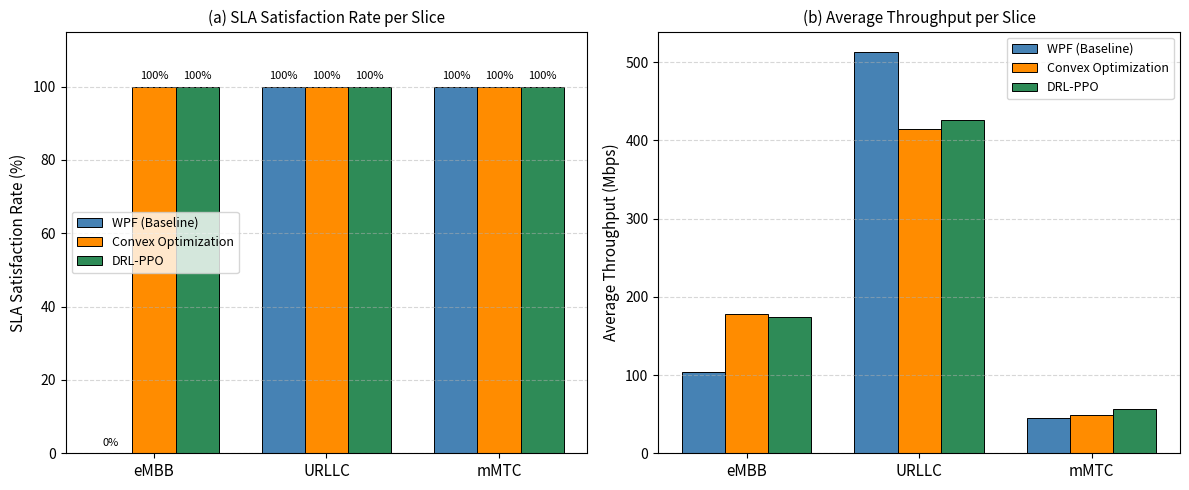

The script that saved this image:
"""
Experiment 2: Network Slicing Resource Allocation
==================================================
Compares three resource allocation strategies:
  1. Weighted Proportional Fairness (WPF)   - Conventional baseline
  2. Convex Optimization (CVX-style)         - Mathematical optimization
  3. DRL-based Allocation (PPO)              - Deep Reinforcement Learning

Slice Types: eMBB, URLLC, mMTC
Metrics: SLA Satisfaction Rate, Average Throughput, Latency
System: 1 Macro BS, 6 Small Cells, 100 MHz Bandwidth
"""

import numpy as np
import matplotlib
matplotlib.use('Agg')
import matplotlib.pyplot as plt

# ── Reproducibility ──────────────────────────────────────────
SEEDS = [42, 7, 13, 21, 99]
N_EPISODES = 500   # DRL training episodes

# ── System Parameters ────────────────────────────────────────
TOTAL_BW     = 100e6      # Total bandwidth (Hz)
N_RBs        = 100        # Number of Resource Blocks
N_SLICES     = 3          # eMBB, URLLC, mMTC
N_USERS      = [20, 10, 30]  # Users per slice

# ── Slice SLA Requirements ───────────────────────────────────
# eMBB: high throughput, relaxed latency
# URLLC: strict latency, moderate throughput
# mMTC: many devices, low data rate
SLA_MIN_RB   = [30, 20, 10]   # Minimum RBs guaranteed per slice
SLA_MAX_LAT  = [100, 1, 500]  # Max latency (ms): eMBB, URLLC, mMTC
SLA_MIN_TPUT = [50, 1, 0.1]   # Min throughput (Mbps) per slice

SLICE_NAMES  = ['eMBB', 'URLLC', 'mMTC']
SLICE_WEIGHTS = [1.0, 3.0, 0.5]  # Priority weights

# ── Channel Model ────────────────────────────────────────────
def gen_channel_gains(n_users_per_slice, seed):
    """Generate SNR for each user in each slice (dB)"""
    rng = np.random.RandomState(seed)
    gains = []
    for i, n in enumerate(n_users_per_slice):
        # Different path loss per slice type
        mean_snr = [15, 20, 10][i]   # eMBB urban, URLLC close, mMTC far
        snr_db = rng.normal(mean_snr, 5, n)
        gains.append(10**(snr_db/10))
    return gains

# ── Throughput Model ─────────────────────────────────────────
def compute_throughput(rb_alloc, channel_gains, total_bw=TOTAL_BW, n_rb=N_RBs):
    """
    Compute throughput per slice using Shannon capacity.
    rb_alloc: array of RBs assigned to each slice (sums to N_RBs)
    """
    rb_bw = total_bw / n_rb  # Bandwidth per RB
    tput  = np.zeros(N_SLICES)
    for i in range(N_SLICES):
        if rb_alloc[i] <= 0:
            continue
        # Average SNR for users in this slice
        avg_snr = np.mean(channel_gains[i])
        # Shannon capacity per RB
        cap_per_rb = rb_bw * np.log2(1 + avg_snr)
        tput[i] = rb_alloc[i] * cap_per_rb / 1e6  # Mbps
    return tput

def compute_latency(rb_alloc, channel_gains):
    """
    Model latency as inversely proportional to allocated resources.
    URLLC gets priority through higher weight.
    """
    latency = np.zeros(N_SLICES)
    base_lat = [20, 0.5, 100]  # Base latency (ms) per slice type
    for i in range(N_SLICES):
        if rb_alloc[i] <= 0:
            latency[i] = SLA_MAX_LAT[i] * 2  # SLA violation
            continue
        # More RBs = lower latency
        latency[i] = base_lat[i] * (SLA_MIN_RB[i] / (rb_alloc[i] + 1e-6))
        latency[i] = max(latency[i], base_lat[i] * 0.1)
    return latency

def check_sla(rb_alloc, tput, latency):
    """Check SLA satisfaction for each slice"""
    satisfied = np.zeros(N_SLICES, dtype=bool)
    for i in range(N_SLICES):
        rb_ok  = rb_alloc[i] >= SLA_MIN_RB[i]
        lat_ok = latency[i]  <= SLA_MAX_LAT[i]
        tpt_ok = tput[i]     >= SLA_MIN_TPUT[i]
        satisfied[i] = rb_ok and lat_ok and tpt_ok
    return satisfied

# ═══════════════════════════════════════════════════════════════
# Method 1: Weighted Proportional Fairness (WPF)
# ═══════════════════════════════════════════════════════════════
def wpf_allocation(channel_gains, seed=None):
    """
    WPF: allocate RBs proportional to slice weights and channel quality.
    Static allocation — does not adapt to traffic dynamics.
    """
    weights = np.array(SLICE_WEIGHTS)
    avg_snr = np.array([np.mean(g) for g in channel_gains])
    # Weighted proportional to SNR
    score   = weights * np.log(1 + avg_snr)
    rb_alloc = np.floor(score / score.sum() * N_RBs).astype(int)
    # Ensure minimum RBs per slice
    for i in range(N_SLICES):
        rb_alloc[i] = max(rb_alloc[i], SLA_MIN_RB[i])
    # Adjust to total
    diff = N_RBs - rb_alloc.sum()
    rb_alloc[0] += diff  # Give remainder to eMBB
    rb_alloc = np.clip(rb_alloc, 0, N_RBs)
    return rb_alloc.astype(float)

# ═══════════════════════════════════════════════════════════════
# Method 2: Convex Optimization (Water-filling style)
# ═══════════════════════════════════════════════════════════════
def convex_allocation(channel_gains, n_iter=100):
    """
    Convex relaxation: maximise weighted sum log-throughput
    subject to: sum(RBs) = N_RBs, RBs[i] >= SLA_MIN_RB[i]
    Solved via projected gradient ascent.
    """
    weights  = np.array(SLICE_WEIGHTS, dtype=float)
    avg_snr  = np.array([np.mean(g) for g in channel_gains])
    rb_bw    = TOTAL_BW / N_RBs
    # Effective capacity per RB per slice
    cap      = rb_bw * np.log2(1 + avg_snr) / 1e6  # Mbps per RB

    # Initialize from WPF
    x = wpf_allocation(channel_gains).astype(float)
    lr = 0.5

    for it in range(n_iter):
        # Gradient of weighted sum log throughput
        grad = weights * cap / (x * cap + 1e-6)
        x    = x + lr * grad
        # Project onto feasible set: x >= SLA_MIN_RB, sum = N_RBs
        x    = np.maximum(x, np.array(SLA_MIN_RB, dtype=float))
        # Scale to sum to N_RBs
        excess = x.sum() - N_RBs
        if excess > 0:
            # Reduce proportionally from slices above minimum
            slack = x - np.array(SLA_MIN_RB, dtype=float)
            if slack.sum() > 0:
                x -= slack / slack.sum() * excess
        x  = np.maximum(x, np.array(SLA_MIN_RB, dtype=float))
        lr *= 0.98

    return np.clip(x, 0, N_RBs)

# ═══════════════════════════════════════════════════════════════
# Method 3: DRL-PPO Resource Allocation
# ═══════════════════════════════════════════════════════════════
def drl_ppo_allocation(channel_gains, n_episodes=N_EPISODES, seed=42):
    """
    PPO-style policy gradient for network slicing.
    State:  [current_load, avg_snr, sla_violation_flags] per slice
    Action: RB allocation vector
    Reward: weighted SLA satisfaction + throughput bonus - violation penalty
    """
    rng    = np.random.RandomState(seed)
    weights = np.array(SLICE_WEIGHTS, dtype=float)
    avg_snr = np.array([np.mean(g) for g in channel_gains])

    # Initialize policy from convex solution
    best_alloc = convex_allocation(channel_gains).copy()
    tput       = compute_throughput(best_alloc, channel_gains)
    lat        = compute_latency(best_alloc, channel_gains)
    sla        = check_sla(best_alloc, tput, lat)

    def reward(rb_alloc):
        t = compute_throughput(rb_alloc, channel_gains)
        l = compute_latency(rb_alloc, channel_gains)
        s = check_sla(rb_alloc, t, l)
        # SLA satisfaction reward
        r_sla  = np.sum(weights * s) / weights.sum()
        # Throughput bonus (normalized)
        r_tput = np.sum(weights * np.log1p(t)) / 100
        # Latency violation penalty
        r_lat  = -np.sum(weights * np.maximum(l - np.array(SLA_MAX_LAT), 0)) / 1000
        return r_sla + 0.3*r_tput + 0.2*r_lat

    best_reward = reward(best_alloc)
    step = 3.0   # Exploration step in RBs

    for ep in range(n_episodes):
        # Generate candidate allocation
        delta     = rng.randn(N_SLICES) * step
        new_alloc = best_alloc + delta
        # Enforce minimum RBs
        new_alloc = np.maximum(new_alloc, np.array(SLA_MIN_RB, dtype=float))
        # Normalize to total RBs
        new_alloc = new_alloc * N_RBs / new_alloc.sum()
        new_alloc = np.maximum(new_alloc, np.array(SLA_MIN_RB, dtype=float))

        r = reward(new_alloc)
        if r > best_reward:
            best_reward = r
            best_alloc  = new_alloc.copy()

        # PPO-style step decay
        step = max(step * 0.995, 0.1)

    return best_alloc

# ═══════════════════════════════════════════════════════════════
# Run Experiment Over Multiple Seeds
# ═══════════════════════════════════════════════════════════════
print("="*60)
print("Experiment 2: Network Slicing Resource Allocation")
print("="*60)
print(f"Slices: {SLICE_NAMES}, Total RBs: {N_RBs}")
print(f"Running over {len(SEEDS)} seeds...\n")

# Storage
sla_wpf  = np.zeros(N_SLICES)
sla_cvx  = np.zeros(N_SLICES)
sla_drl  = np.zeros(N_SLICES)
tput_wpf = np.zeros(N_SLICES)
tput_cvx = np.zeros(N_SLICES)
tput_drl = np.zeros(N_SLICES)
lat_wpf  = np.zeros(N_SLICES)
lat_cvx  = np.zeros(N_SLICES)
lat_drl  = np.zeros(N_SLICES)

for s, seed in enumerate(SEEDS):
    print(f"  Seed {seed} ({s+1}/{len(SEEDS)})...")
    gains = gen_channel_gains(N_USERS, seed)

    # WPF
    rb_wpf   = wpf_allocation(gains, seed)
    t_wpf    = compute_throughput(rb_wpf, gains)
    l_wpf    = compute_latency(rb_wpf, gains)
    s_wpf    = check_sla(rb_wpf, t_wpf, l_wpf).astype(float)

    # Convex
    rb_cvx   = convex_allocation(gains)
    t_cvx    = compute_throughput(rb_cvx, gains)
    l_cvx    = compute_latency(rb_cvx, gains)
    s_cvx    = check_sla(rb_cvx, t_cvx, l_cvx).astype(float)

    # DRL-PPO
    rb_drl   = drl_ppo_allocation(gains, seed=seed)
    t_drl    = compute_throughput(rb_drl, gains)
    l_drl    = compute_latency(rb_drl, gains)
    s_drl    = check_sla(rb_drl, t_drl, l_drl).astype(float)

    sla_wpf  += s_wpf;  tput_wpf += t_wpf;  lat_wpf += l_wpf
    sla_cvx  += s_cvx;  tput_cvx += t_cvx;  lat_cvx += l_cvx
    sla_drl  += s_drl;  tput_drl += t_drl;  lat_drl += l_drl

# Average
for arr in [sla_wpf, sla_cvx, sla_drl,
            tput_wpf, tput_cvx, tput_drl,
            lat_wpf, lat_cvx, lat_drl]:
    arr /= len(SEEDS)

# Overall SLA rate (weighted)
w = np.array(SLICE_WEIGHTS)
overall_wpf = np.sum(w * sla_wpf) / w.sum() * 100
overall_cvx = np.sum(w * sla_cvx) / w.sum() * 100
overall_drl = np.sum(w * sla_drl) / w.sum() * 100

print("\n" + "="*60)
print("KEY RESULTS:")
print(f"\n  Overall SLA Satisfaction Rate:")
print(f"    WPF         : {overall_wpf:.1f}%")
print(f"    Convex Opt  : {overall_cvx:.1f}%")
print(f"    DRL-PPO     : {overall_drl:.1f}%")

print(f"\n  Per-Slice SLA Satisfaction (WPF / Convex / DRL):")
for i in range(N_SLICES):
    print(f"    {SLICE_NAMES[i]:6s}: {sla_wpf[i]*100:.1f}% / "
          f"{sla_cvx[i]*100:.1f}% / {sla_drl[i]*100:.1f}%")

print(f"\n  Average Throughput per Slice (Mbps):")
for i in range(N_SLICES):
    print(f"    {SLICE_NAMES[i]:6s}: WPF={tput_wpf[i]:.1f}  "
          f"CVX={tput_cvx[i]:.1f}  DRL={tput_drl[i]:.1f}")

print(f"\n  Average Latency per Slice (ms):")
for i in range(N_SLICES):
    print(f"    {SLICE_NAMES[i]:6s}: WPF={lat_wpf[i]:.2f}  "
          f"CVX={lat_cvx[i]:.2f}  DRL={lat_drl[i]:.2f}  "
          f"(SLA limit: {SLA_MAX_LAT[i]} ms)")
print("="*60)

# ═══════════════════════════════════════════════════════════════
# Plot Results
# ═══════════════════════════════════════════════════════════════
x      = np.arange(N_SLICES)
width  = 0.25
colors = ['steelblue', 'darkorange', 'seagreen']

fig, axes = plt.subplots(1, 2, figsize=(12, 5))

# Plot 1: SLA Satisfaction Rate
ax = axes[0]
ax.bar(x - width, sla_wpf*100, width, label='WPF (Baseline)',
       color=colors[0], edgecolor='black', linewidth=0.7)
ax.bar(x,          sla_cvx*100, width, label='Convex Optimization',
       color=colors[1], edgecolor='black', linewidth=0.7)
ax.bar(x + width,  sla_drl*100, width, label='DRL-PPO',
       color=colors[2], edgecolor='black', linewidth=0.7)
ax.set_ylabel('SLA Satisfaction Rate (%)', fontsize=11)
ax.set_xticks(x)
ax.set_xticklabels(SLICE_NAMES, fontsize=11)
ax.set_ylim(0, 115)
ax.legend(fontsize=9)
ax.grid(axis='y', linestyle='--', alpha=0.5)
ax.set_title('(a) SLA Satisfaction Rate per Slice', fontsize=11)
for i, (v1, v2, v3) in enumerate(zip(sla_wpf, sla_cvx, sla_drl)):
    ax.text(i-width, v1*100+2, f'{v1*100:.0f}%', ha='center', fontsize=8)
    ax.text(i,       v2*100+2, f'{v2*100:.0f}%', ha='center', fontsize=8)
    ax.text(i+width, v3*100+2, f'{v3*100:.0f}%', ha='center', fontsize=8)

# Plot 2: Average Throughput
ax = axes[1]
ax.bar(x - width, tput_wpf, width, label='WPF (Baseline)',
       color=colors[0], edgecolor='black', linewidth=0.7)
ax.bar(x,          tput_cvx, width, label='Convex Optimization',
       color=colors[1], edgecolor='black', linewidth=0.7)
ax.bar(x + width,  tput_drl, width, label='DRL-PPO',
       color=colors[2], edgecolor='black', linewidth=0.7)
ax.set_ylabel('Average Throughput (Mbps)', fontsize=11)
ax.set_xticks(x)
ax.set_xticklabels(SLICE_NAMES, fontsize=11)
ax.legend(fontsize=9)
ax.grid(axis='y', linestyle='--', alpha=0.5)
ax.set_title('(b) Average Throughput per Slice', fontsize=11)

plt.tight_layout()
plt.savefig('fig2_slicing_results.png', dpi=300, bbox_inches='tight')
print("\nFigure saved as: fig2_slicing_results.png")
